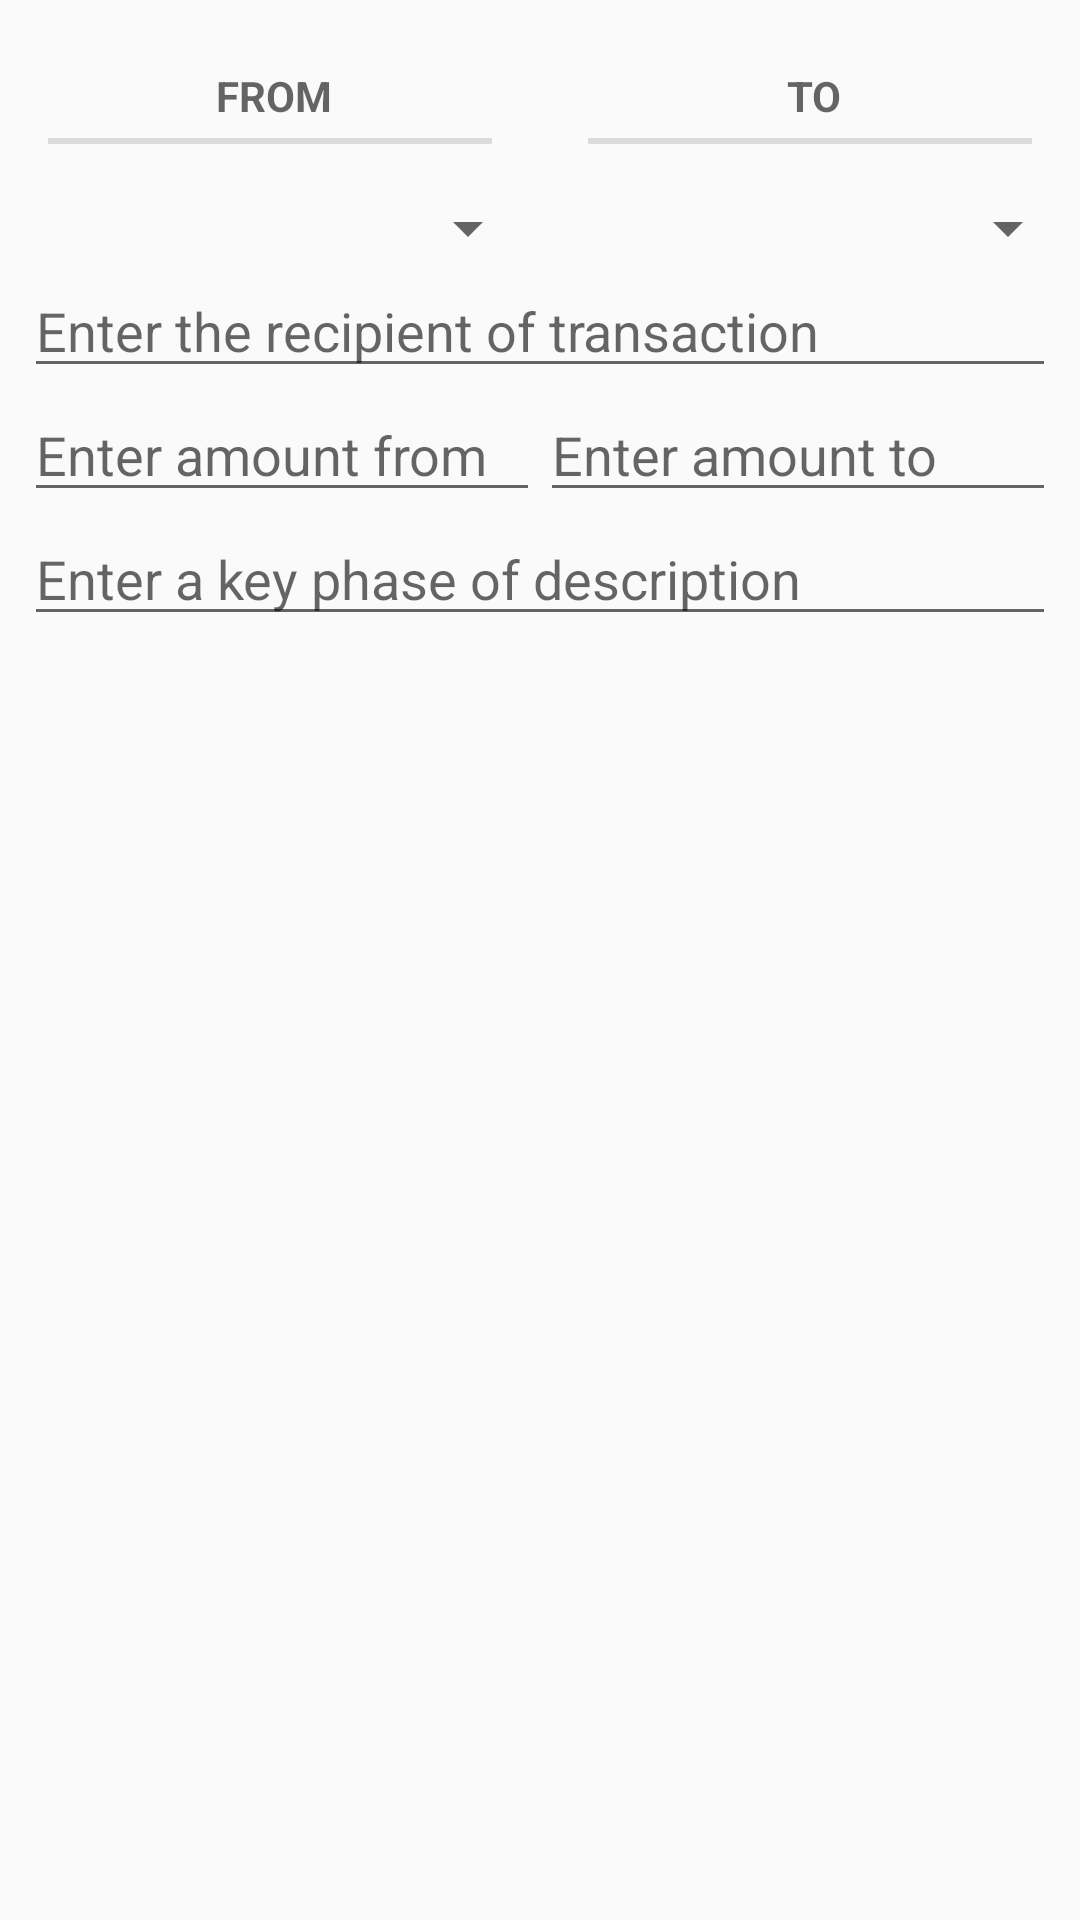

Android layout source for this screen:
<!-- AndroidManifest.xml: application theme AppTheme -->
<!-- res/layout/dialog_transaction_filter.xml -->
<?xml version="1.0" encoding="utf-8"?>
<ScrollView
    xmlns:android="http://schemas.android.com/apk/res/android"
    android:layout_width="wrap_content"
    android:layout_height="wrap_content">
<LinearLayout
              android:orientation="vertical"
              android:layout_width="match_parent"
              android:layout_height="match_parent">

    <LinearLayout android:orientation="horizontal"
                  android:layout_width="match_parent"
                  android:layout_height="wrap_content">
        <TextView
            android:layout_width="0dp"
            android:layout_weight="50"
            android:layout_height="wrap_content"
            android:gravity="center"
            android:layout_margin="@dimen/activity_standard_1_margin"
            android:padding="@dimen/TextView_standard_1_padding"
            android:textStyle="bold"
            android:text="@string/transaction_filter_from_date_label"
            style="?android:listSeparatorTextViewStyle"
            />

        <TextView
            android:layout_width="0dp"
            android:layout_weight="50"
            android:layout_height="wrap_content"
            android:gravity="center"
            android:layout_margin="@dimen/activity_standard_1_margin"
            android:padding="@dimen/TextView_standard_1_padding"
            android:textStyle="bold"
            android:text="@string/transaction_filter_to_date_label"
            style="?android:listSeparatorTextViewStyle"
            />

    </LinearLayout>

    <RelativeLayout android:layout_width="match_parent"
                    android:layout_height="wrap_content"
                    android:id="@+id/transaction_filter_picker_container">

    </RelativeLayout>
    <LinearLayout android:orientation="horizontal"
                  android:layout_width="match_parent"
                  android:layout_height="wrap_content">
        <Spinner
            android:id="@+id/transaction_filter_category_spinner"
            android:layout_width="0dp"
            android:layout_weight="50"
            android:layout_height="wrap_content"/>
        <Spinner
            android:id="@+id/transaction_filter_priority_spinner"
            android:layout_width="0dp"
            android:layout_weight="50"
            android:layout_height="wrap_content"/>

    </LinearLayout>
    <EditText
        android:id="@+id/transaction_filter_recipient_EditText"
        android:layout_width="match_parent"
        android:layout_height="wrap_content"
        android:layout_marginLeft="@dimen/activity_standard_3_margin"
        android:layout_marginRight="@dimen/activity_standard_3_margin"
        android:hint="@string/transaction_recipient_hint" />
    <LinearLayout android:orientation="horizontal"
                  android:layout_width="match_parent"
                  android:layout_height="wrap_content"
                  android:layout_marginLeft="@dimen/activity_standard_3_margin"
                  android:layout_marginRight="@dimen/activity_standard_3_margin">
        <EditText
            android:id="@+id/transaction_filter_amount_from_EditText"
            android:inputType="numberSigned|numberDecimal"
            android:layout_width="0dp"
            android:layout_weight="50"
            android:layout_height="wrap_content"
            android:hint="@string/transaction_amount_from_hint" />
        <EditText
            android:id="@+id/transaction_filter_amount_to_EditText"
            android:inputType="numberSigned|numberDecimal"
            android:layout_width="0dp"
            android:layout_weight="50"
            android:layout_height="wrap_content"
            android:hint="@string/transaction_amount_to_hint" />
    </LinearLayout>
    <EditText
        android:id="@+id/transaction_filter_description_EditText"
        android:layout_width="match_parent"
        android:layout_height="wrap_content"
        android:layout_marginLeft="@dimen/activity_standard_3_margin"
        android:layout_marginRight="@dimen/activity_standard_3_margin"
        android:hint="@string/transaction_description_keywords_hint" />
</LinearLayout>
</ScrollView>
<!-- resources referenced by this layout -->
<resources>
  <dimen name="TextView_standard_1_padding">5dp</dimen>
  <dimen name="activity_standard_1_margin">16dp</dimen>
  <dimen name="activity_standard_3_margin">8dp</dimen>
  <string name="transaction_amount_from_hint">Enter amount from</string>
  <string name="transaction_amount_to_hint">Enter amount to</string>
  <string name="transaction_description_keywords_hint">Enter a key phase of description</string>
  <string name="transaction_filter_from_date_label">FROM</string>
  <string name="transaction_filter_to_date_label">TO</string>
  <string name="transaction_recipient_hint">Enter the recipient of transaction</string>
  <style name="AppTheme" parent="Theme.AppCompat.Light.DarkActionBar">
      </style>
</resources>
